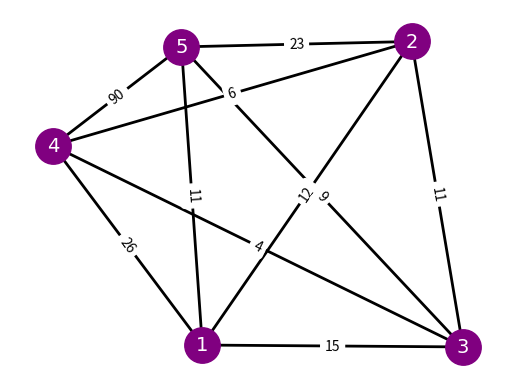

Python code for this plot:
import numpy as np
import networkx as nx
import matplotlib.pyplot as plt
import random
import time
from copy import deepcopy

# Distancia total da rota
def calcular_tamanho_rota(rota, matriz_adj):
    distancia = 0    
    #print(f"Rota: {rota}")
    for i in range(len(rota)-1):
        cidade_atual = rota[i]
        proxima_cidade = rota[i+1]
        distancia = distancia + matriz_adj[cidade_atual-1][proxima_cidade-1] # -1 para a cidade servir de índice para a matriz
    distancia = distancia + matriz_adj[rota[-1]-1][rota[0]-1] # Volta para a cidade inicial
    return distancia

def hill_climbing_algorithm(cidades, matriz_adj):
    tempo_inicial = time.perf_counter()
    passos_solucao = 0
    
    cidade_inicial = random.randint(1, len(cidades))
    num_cidades = len(cidades)
    # Definindo a rota inicial aleatória
    cidade_index = cidades.index(cidade_inicial)
    cidades.remove(cidade_inicial)
    melhor_rota = random.sample(cidades, num_cidades-1)
    melhor_rota = [x for x in melhor_rota[::-1]]
    melhor_rota.append(cidade_inicial)
    melhor_rota = [x for x in melhor_rota[::-1]]
    cidades.insert(cidade_index, cidade_inicial) # Colocar o estado inicial da cidade de volta no lugar
    
    melhor_distancia = calcular_tamanho_rota(melhor_rota, matriz_adj)
    
    no_improvement = False
    while (no_improvement != True):
        passos_solucao += 1
        
        # Gerar vizinhos
        vizinhos = []
        for i in range(num_cidades - 1):
            for j in range(i + 1, num_cidades):
                vizinho = deepcopy(melhor_rota)
                vizinho[i], vizinho[j] = vizinho[j], vizinho[i]
                #print(f"vizinho[i]: {vizinho[i]}, vizinho: {vizinho}")
                if (vizinho[0] == cidade_inicial):
                    vizinhos.append(vizinho)
        
        # Avaliar vizinhos e encontrar o melhor
        melhor_vizinho = vizinhos[0]
        melhor_vizinho_distancia = calcular_tamanho_rota(melhor_vizinho, matriz_adj)
        
        for vizinho in vizinhos[1:]:
            distancia_vizinho = calcular_tamanho_rota(vizinho, matriz_adj)
            if (distancia_vizinho < melhor_vizinho_distancia):
                melhor_vizinho = vizinho
                melhor_vizinho_distancia = distancia_vizinho
        
        # Critério de parada: se não houver melhoria
        if (melhor_vizinho_distancia < melhor_distancia):
            melhor_rota = melhor_vizinho
            melhor_distancia = melhor_vizinho_distancia
        else:
            no_improvement = True
            
    tempo_final = time.perf_counter()
    tempo_percorrido = tempo_final - tempo_inicial
    print(f"Cidade Inicial: {cidade_inicial}")
    return melhor_rota, melhor_distancia, tempo_percorrido, passos_solucao

# For testing purposes
if (__name__ == "__main__"):
    grafo = nx.Graph()
    cidades = list(range(1, 6))
    
    arestas = [
        (1, 2, 12),
        (1, 3, 15),
        (1, 4, 26),
        (1, 5, 11),
        (2, 3, 11),
        (2, 5, 23),
        (3, 5, 9),
        (4, 3, 4),
        (4, 2, 6),
        (5, 4, 90)
    ]
    
    grafo.add_nodes_from(cidades)
    grafo.add_weighted_edges_from(arestas)
    
    pos = nx.spring_layout(grafo)
    nx.draw_networkx_nodes(grafo, pos, node_size=650, node_color="purple")
    nx.draw_networkx_labels(grafo, pos, labels={node: node for node in grafo.nodes()}, font_size=14, font_color="white", font_family="Impact")
    nx.draw_networkx_edges(grafo, pos, width=2)
    edge_labels = {(u, v): d['weight'] for u, v, d in grafo.edges(data=True)}
    nx.draw_networkx_edge_labels(grafo, pos, edge_labels=edge_labels)
    
    plt.axis("off")
    plt.show()
    
    matriz_adj = nx.to_numpy_array(grafo, weight='weight')
    
    melhor_rota, melhor_distancia, tempo_percorrido, passos_solucao = hill_climbing_algorithm(cidades, matriz_adj)
    print(f"Melhor Rota: {melhor_rota}\nMelhor Distância: {melhor_distancia}\nTempo: {tempo_percorrido:.5f}\nPassos: {passos_solucao}")
